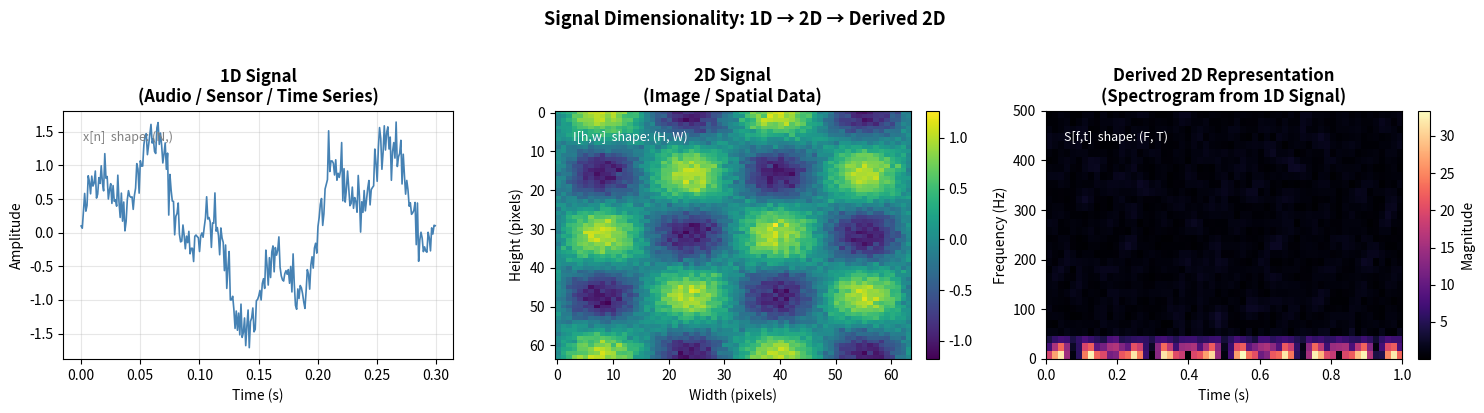

Generate this figure with matplotlib: (Note: this script raises an exception after producing the figure.)
"""
Signal Dimensions Visualization
Chapter 1: Digital Signal Processing

Demonstrates the relationship between:
1. 1D temporal signal (audio waveform)
2. 2D spatial signal (image)
3. Derived 2D representation (spectrogram from 1D signal)
"""

import numpy as np
import matplotlib.pyplot as plt

plt.rcParams["font.family"] = "sans-serif"
plt.rcParams["axes.unicode_minus"] = False

np.random.seed(42)

# ============ 1D Signal ============
fs = 1000
t = np.linspace(0, 1, fs)
signal_1d = (
    np.sin(2 * np.pi * 5 * t)
    + 0.5 * np.sin(2 * np.pi * 20 * t)
    + 0.2 * np.random.randn(len(t))
)

# ============ 2D Image ============
H, W = 64, 64
x_img = np.linspace(0, 4 * np.pi, W)
y_img = np.linspace(0, 4 * np.pi, H)
X, Y = np.meshgrid(x_img, y_img)
image_2d = np.sin(X) * np.cos(Y) + 0.1 * np.random.randn(H, W)

# ============ Spectrogram (derived 2D from 1D) ============
window_size = 64
hop = 16
n_frames = (len(signal_1d) - window_size) // hop + 1
spectrogram = np.zeros((window_size // 2, n_frames))
window = np.hanning(window_size)
for i in range(n_frames):
    frame = signal_1d[i * hop: i * hop + window_size] * window
    spectrum = np.abs(np.fft.rfft(frame))[: window_size // 2]
    spectrogram[:, i] = spectrum

# ============ Plot ============
fig, axes = plt.subplots(1, 3, figsize=(15, 4))

# 1D waveform
ax = axes[0]
ax.plot(t[:300], signal_1d[:300], color='steelblue', linewidth=1.2)
ax.set_xlabel('Time (s)')
ax.set_ylabel('Amplitude')
ax.set_title('1D Signal\n(Audio / Sensor / Time Series)', fontweight='bold')
ax.grid(True, alpha=0.3)
ax.text(0.05, 0.92, 'x[n]  shape: (N,)', transform=ax.transAxes,
        fontsize=9, color='gray', va='top')

# 2D image
ax = axes[1]
im = ax.imshow(image_2d, cmap='viridis', aspect='auto')
ax.set_xlabel('Width (pixels)')
ax.set_ylabel('Height (pixels)')
ax.set_title('2D Signal\n(Image / Spatial Data)', fontweight='bold')
plt.colorbar(im, ax=ax, fraction=0.046, pad=0.04)
ax.text(0.05, 0.92, 'I[h,w]  shape: (H, W)', transform=ax.transAxes,
        fontsize=9, color='white', va='top')

# Spectrogram
ax = axes[2]
im2 = ax.imshow(spectrogram, origin='lower', aspect='auto',
                cmap='magma',
                extent=[0, 1, 0, fs // 2])
ax.set_xlabel('Time (s)')
ax.set_ylabel('Frequency (Hz)')
ax.set_title('Derived 2D Representation\n(Spectrogram from 1D Signal)', fontweight='bold')
plt.colorbar(im2, ax=ax, fraction=0.046, pad=0.04, label='Magnitude')
ax.text(0.05, 0.92, 'S[f,t]  shape: (F, T)', transform=ax.transAxes,
        fontsize=9, color='white', va='top')

plt.suptitle(
    'Signal Dimensionality: 1D → 2D → Derived 2D',
    fontsize=13, fontweight='bold', y=1.02
)
plt.tight_layout()
plt.savefig('assets/ch01_signal_dimensions.png', dpi=120, bbox_inches='tight')
print("Saved: assets/ch01_signal_dimensions.png")
